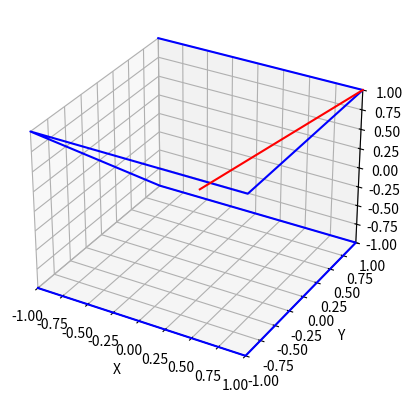

This figure's Python source:
import matplotlib.pyplot as plt
from mpl_toolkits.mplot3d import Axes3D

def visualize_box_and_line(box_min, box_max, line_start, line_end):
    # Create figure and 3D axes
    fig = plt.figure()
    ax = fig.add_subplot(111, projection='3d')

    # Plot box
    box_x = [box_min[0], box_max[0], box_max[0], box_min[0], box_min[0], box_max[0], box_max[0], box_min[0]]
    box_y = [box_min[1], box_min[1], box_max[1], box_max[1], box_min[1], box_min[1], box_max[1], box_max[1]]
    box_z = [box_min[2], box_min[2], box_min[2], box_min[2], box_max[2], box_max[2], box_max[2], box_max[2]]
    ax.plot(box_x, box_y, box_z, 'b-')

    # Plot line
    line_x = [line_start[0], line_end[0]]
    line_y = [line_start[1], line_end[1]]
    line_z = [line_start[2], line_end[2]]
    ax.plot(line_x, line_y, line_z, 'r-')

    # Set plot limits
    ax.set_xlim(min(box_min[0], line_start[0], line_end[0]), max(box_max[0], line_start[0], line_end[0]))
    ax.set_ylim(min(box_min[1], line_start[1], line_end[1]), max(box_max[1], line_start[1], line_end[1]))
    ax.set_zlim(min(box_min[2], line_start[2], line_end[2]), max(box_max[2], line_start[2], line_end[2]))

    # Set labels
    ax.set_xlabel('X')
    ax.set_ylabel('Y')
    ax.set_zlabel('Z')

    # Show the plot
    plt.show()


# Example usage
box_min = [-1, -1, -1]
box_max = [1, 1, 1]
line_start = [0, 0, 0]
line_end = [1, 1, 1]

visualize_box_and_line(box_min, box_max, line_start, line_end)
